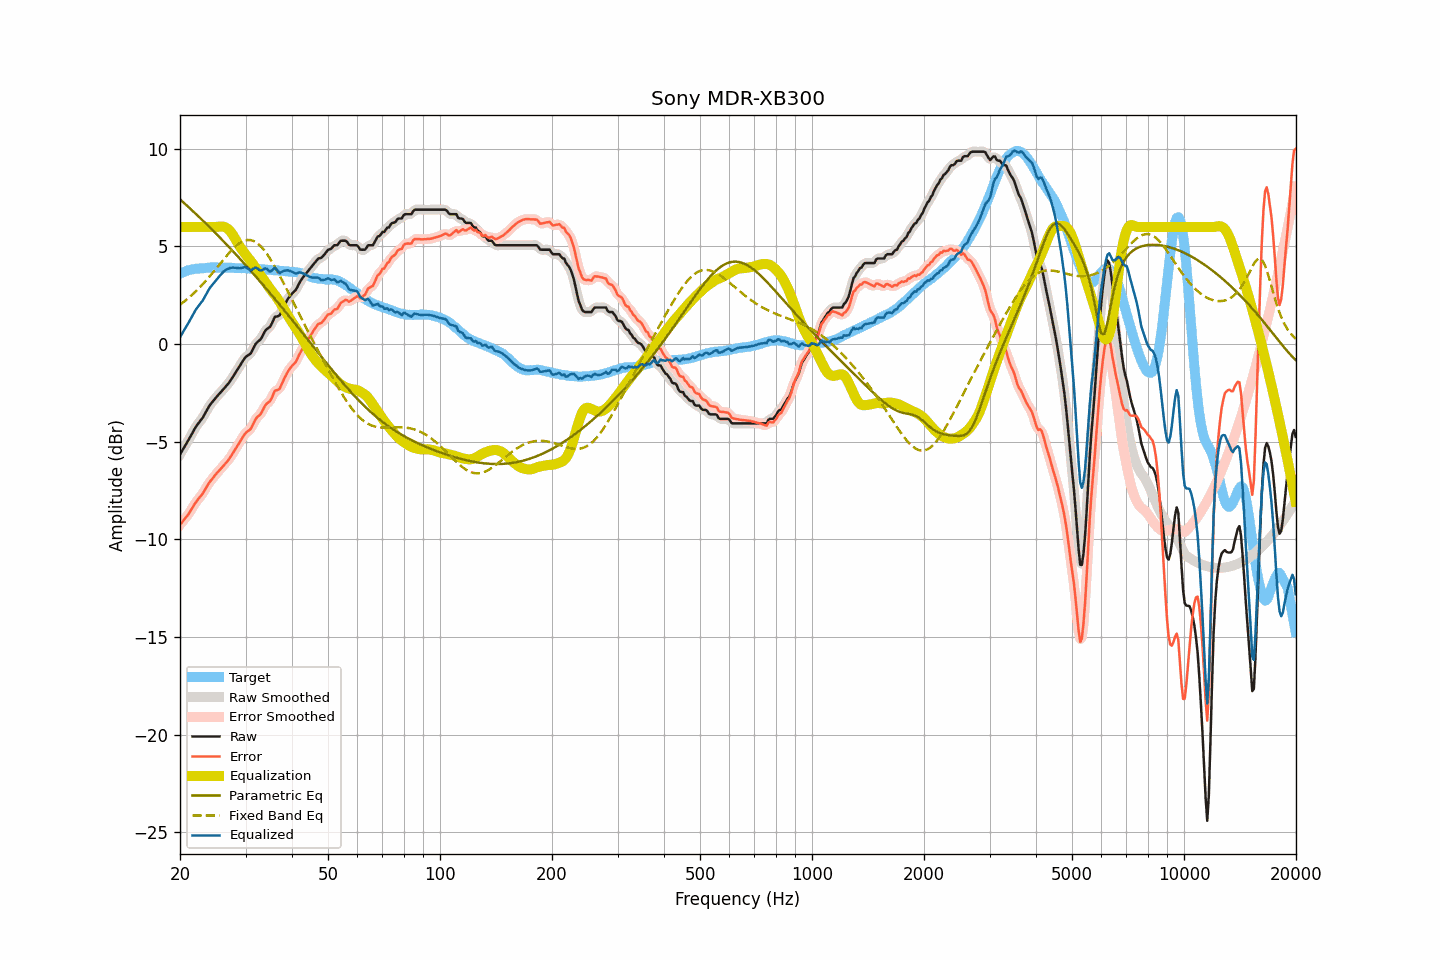

The data file committed next to this chart (first rows):
frequency, raw, smoothed, error, error_smoothed, equalization, parametric_eq, fixed_band_eq, equalized_raw, equalized_smoothed, target
20.00, -5.65, -5.64, -9.25, -9.25, 6.00, 7.41, 2.02, 0.35, 0.36, 3.61
20.20, -5.51, -5.51, -9.15, -9.15, 6.00, 7.34, 2.08, 0.49, 0.49, 3.65
20.40, -5.36, -5.37, -9.04, -9.05, 6.00, 7.27, 2.14, 0.64, 0.63, 3.68
20.61, -5.23, -5.23, -8.94, -8.94, 6.00, 7.19, 2.21, 0.77, 0.77, 3.71
20.81, -5.09, -5.09, -8.84, -8.84, 6.00, 7.12, 2.28, 0.91, 0.91, 3.75
21.02, -4.96, -4.95, -8.74, -8.73, 6.00, 7.04, 2.34, 1.04, 1.05, 3.79
21.23, -4.81, -4.81, -8.60, -8.61, 6.00, 6.96, 2.41, 1.19, 1.19, 3.80
21.44, -4.65, -4.66, -8.47, -8.47, 6.00, 6.89, 2.49, 1.35, 1.34, 3.82
21.66, -4.51, -4.50, -8.34, -8.33, 6.00, 6.81, 2.56, 1.49, 1.50, 3.83
21.87, -4.35, -4.36, -8.20, -8.20, 6.00, 6.73, 2.64, 1.65, 1.64, 3.84
22.09, -4.21, -4.22, -8.08, -8.08, 6.00, 6.66, 2.72, 1.79, 1.78, 3.86
22.31, -4.10, -4.10, -7.97, -7.97, 6.00, 6.58, 2.80, 1.90, 1.90, 3.86
22.54, -4.00, -4.00, -7.87, -7.87, 6.00, 6.50, 2.88, 2.00, 2.00, 3.87
22.76, -3.88, -3.89, -7.77, -7.77, 6.00, 6.42, 2.97, 2.12, 2.11, 3.88
22.99, -3.79, -3.77, -7.67, -7.66, 6.00, 6.34, 3.06, 2.21, 2.23, 3.88
23.22, -3.64, -3.64, -7.53, -7.53, 6.00, 6.26, 3.15, 2.36, 2.36, 3.89
23.45, -3.48, -3.49, -7.38, -7.39, 6.00, 6.18, 3.24, 2.52, 2.51, 3.90
23.69, -3.34, -3.34, -7.25, -7.24, 6.00, 6.10, 3.33, 2.66, 2.66, 3.91
23.92, -3.19, -3.20, -7.11, -7.12, 6.00, 6.02, 3.43, 2.81, 2.80, 3.92
24.16, -3.07, -3.08, -7.00, -7.01, 6.00, 5.94, 3.52, 2.93, 2.92, 3.93
24.40, -2.97, -2.97, -6.91, -6.90, 6.00, 5.86, 3.62, 3.03, 3.03, 3.94
24.65, -2.88, -2.87, -6.80, -6.80, 6.00, 5.77, 3.72, 3.12, 3.13, 3.93
24.89, -2.76, -2.77, -6.69, -6.70, 6.00, 5.69, 3.82, 3.24, 3.23, 3.92
25.14, -2.67, -2.67, -6.60, -6.60, 6.00, 5.61, 3.92, 3.33, 3.33, 3.92
25.39, -2.58, -2.58, -6.51, -6.50, 6.01, 5.52, 4.02, 3.43, 3.43, 3.92
25.65, -2.50, -2.50, -6.42, -6.42, 6.02, 5.44, 4.13, 3.52, 3.52, 3.92
25.91, -2.41, -2.41, -6.32, -6.32, 6.02, 5.36, 4.23, 3.62, 3.62, 3.91
26.16, -2.31, -2.31, -6.23, -6.23, 6.01, 5.27, 4.33, 3.70, 3.70, 3.92
26.43, -2.22, -2.22, -6.14, -6.14, 5.99, 5.19, 4.43, 3.77, 3.77, 3.92
26.69, -2.12, -2.12, -6.03, -6.04, 5.95, 5.10, 4.53, 3.83, 3.82, 3.92
26.96, -2.03, -2.02, -5.94, -5.93, 5.88, 5.01, 4.62, 3.86, 3.87, 3.92
27.23, -1.91, -1.91, -5.82, -5.82, 5.80, 4.93, 4.71, 3.89, 3.89, 3.91
27.50, -1.79, -1.79, -5.70, -5.70, 5.70, 4.84, 4.80, 3.92, 3.91, 3.91
27.77, -1.66, -1.66, -5.57, -5.57, 5.58, 4.75, 4.89, 3.92, 3.92, 3.90
28.05, -1.53, -1.53, -5.44, -5.43, 5.45, 4.66, 4.97, 3.91, 3.91, 3.90
28.33, -1.40, -1.40, -5.29, -5.30, 5.30, 4.57, 5.04, 3.90, 3.90, 3.89
28.62, -1.27, -1.27, -5.17, -5.16, 5.16, 4.49, 5.11, 3.89, 3.89, 3.90
28.90, -1.13, -1.14, -5.03, -5.03, 5.02, 4.40, 5.17, 3.89, 3.89, 3.90
29.19, -1.01, -1.00, -4.89, -4.89, 4.90, 4.31, 5.22, 3.90, 3.90, 3.88
29.48, -0.87, -0.87, -4.77, -4.76, 4.79, 4.22, 5.26, 3.91, 3.92, 3.89
29.78, -0.75, -0.75, -4.64, -4.64, 4.68, 4.12, 5.30, 3.94, 3.93, 3.89
30.08, -0.65, -0.66, -4.54, -4.54, 4.58, 4.03, 5.32, 3.93, 3.92, 3.89
30.38, -0.59, -0.59, -4.46, -4.47, 4.47, 3.94, 5.33, 3.88, 3.87, 3.88
30.68, -0.54, -0.53, -4.41, -4.41, 4.36, 3.85, 5.33, 3.82, 3.82, 3.87
30.99, -0.48, -0.45, -4.34, -4.31, 4.25, 3.76, 5.33, 3.77, 3.80, 3.86
31.30, -0.32, -0.32, -4.18, -4.18, 4.14, 3.66, 5.30, 3.83, 3.83, 3.86
31.61, -0.16, -0.16, -4.01, -4.01, 4.03, 3.57, 5.27, 3.88, 3.87, 3.86
31.93, 0.00, -0.02, -3.84, -3.86, 3.92, 3.48, 5.23, 3.92, 3.90, 3.85
32.24, 0.10, 0.09, -3.74, -3.75, 3.79, 3.38, 5.17, 3.88, 3.88, 3.83
32.57, 0.16, 0.17, -3.67, -3.66, 3.66, 3.29, 5.11, 3.82, 3.83, 3.83
32.89, 0.24, 0.25, -3.59, -3.57, 3.54, 3.19, 5.03, 3.77, 3.79, 3.83
33.22, 0.37, 0.38, -3.46, -3.45, 3.42, 3.10, 4.94, 3.79, 3.80, 3.83
33.55, 0.53, 0.53, -3.30, -3.30, 3.31, 3.00, 4.85, 3.84, 3.84, 3.82
33.89, 0.68, 0.66, -3.14, -3.16, 3.20, 2.91, 4.74, 3.88, 3.86, 3.82
34.23, 0.77, 0.76, -3.04, -3.06, 3.08, 2.81, 4.63, 3.85, 3.83, 3.82
34.57, 0.82, 0.83, -2.98, -2.98, 2.95, 2.71, 4.51, 3.78, 3.78, 3.80
34.92, 0.88, 0.91, -2.92, -2.89, 2.83, 2.61, 4.38, 3.72, 3.74, 3.80
35.27, 1.03, 1.05, -2.76, -2.74, 2.72, 2.52, 4.25, 3.76, 3.78, 3.80
35.62, 1.21, 1.21, -2.57, -2.58, 2.62, 2.42, 4.11, 3.84, 3.83, 3.78
35.97, 1.39, 1.34, -2.39, -2.44, 2.52, 2.32, 3.96, 3.92, 3.87, 3.78
... 635 more rows
